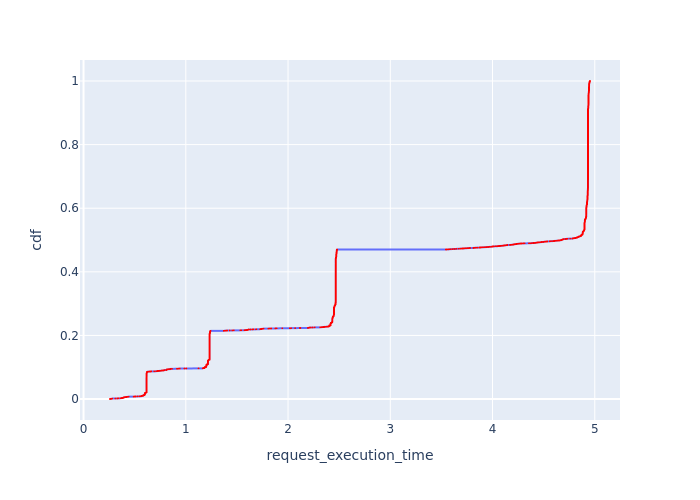

The data file committed next to this chart (first rows):
, Request Id, request_execution_time, cdf
0, 7, 0.2587, 0.0001859
1, 10, 0.2609, 0.0003717
2, 21, 0.2695, 0.0005576
3, 26, 0.272, 0.0007435
4, 29, 0.2736, 0.0009294
5, 39, 0.277, 0.001115
6, 42, 0.2788, 0.001301
7, 44, 0.2788, 0.001487
8, 63, 0.3104, 0.001673
10, 76, 0.3293, 0.001859
11, 81, 0.334, 0.002045
14, 87, 0.3438, 0.00223
20, 100, 0.3647, 0.002416
23, 107, 0.3672, 0.002602
25, 111, 0.3673, 0.002788
27, 117, 0.3694, 0.002974
28, 119, 0.3727, 0.00316
52, 193, 0.3833, 0.003346
53, 194, 0.3833, 0.003532
54, 195, 0.3833, 0.003717
60, 210, 0.3848, 0.003903
50, 185, 0.388, 0.004089
63, 215, 0.3884, 0.004275
67, 224, 0.3899, 0.004461
30, 126, 0.3914, 0.004647
31, 128, 0.3914, 0.004833
71, 229, 0.3929, 0.005019
48, 177, 0.3947, 0.005204
32, 130, 0.3972, 0.00539
46, 166, 0.3989, 0.005576
44, 159, 0.4003, 0.005762
39, 146, 0.4005, 0.005948
72, 233, 0.4049, 0.006134
75, 241, 0.4144, 0.00632
79, 253, 0.4195, 0.006506
81, 254, 0.4213, 0.006691
86, 264, 0.4242, 0.006877
111, 308, 0.4359, 0.007063
105, 302, 0.4365, 0.007249
120, 344, 0.4405, 0.007435
126, 362, 0.4897, 0.007621
131, 365, 0.4967, 0.007807
135, 371, 0.5032, 0.007993
138, 381, 0.5097, 0.008178
142, 397, 0.5289, 0.008364
146, 405, 0.5484, 0.00855
1855, 2199, 0.5531, 0.008736
2247, 2580, 0.5661, 0.008922
2248, 2581, 0.5661, 0.009108
2260, 2592, 0.5661, 0.009294
2262, 2595, 0.5661, 0.00948
1851, 2189, 0.5699, 0.009665
151, 415, 0.5715, 0.009851
9, 3, 0.574, 0.01004
1883, 2215, 0.5829, 0.01022
2244, 2575, 0.583, 0.01041
2267, 2618, 0.583, 0.01059
2439, 2801, 0.583, 0.01078
4140, 4678, 0.583, 0.01097
4162, 4690, 0.583, 0.01115
... 5,320 more rows
